Dataset: data (GitHub, Akram1233/Bone-Fracture-Detection-from-X-ray-Images). Classes: fractured, normal.

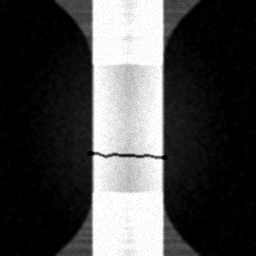
Label: fractured

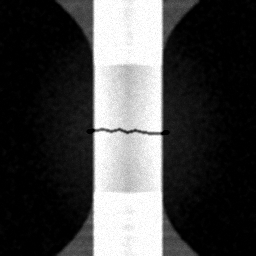
Label: fractured

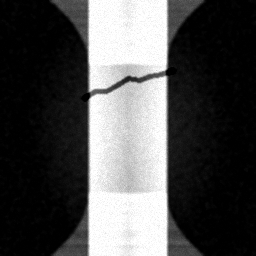
Label: fractured

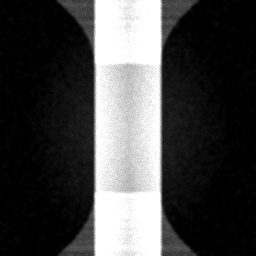
Label: normal

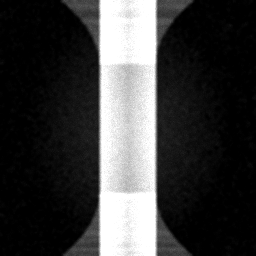
Label: normal

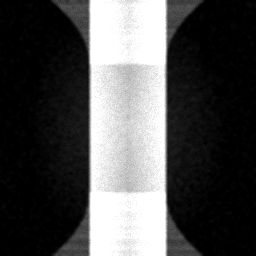
Label: normal
